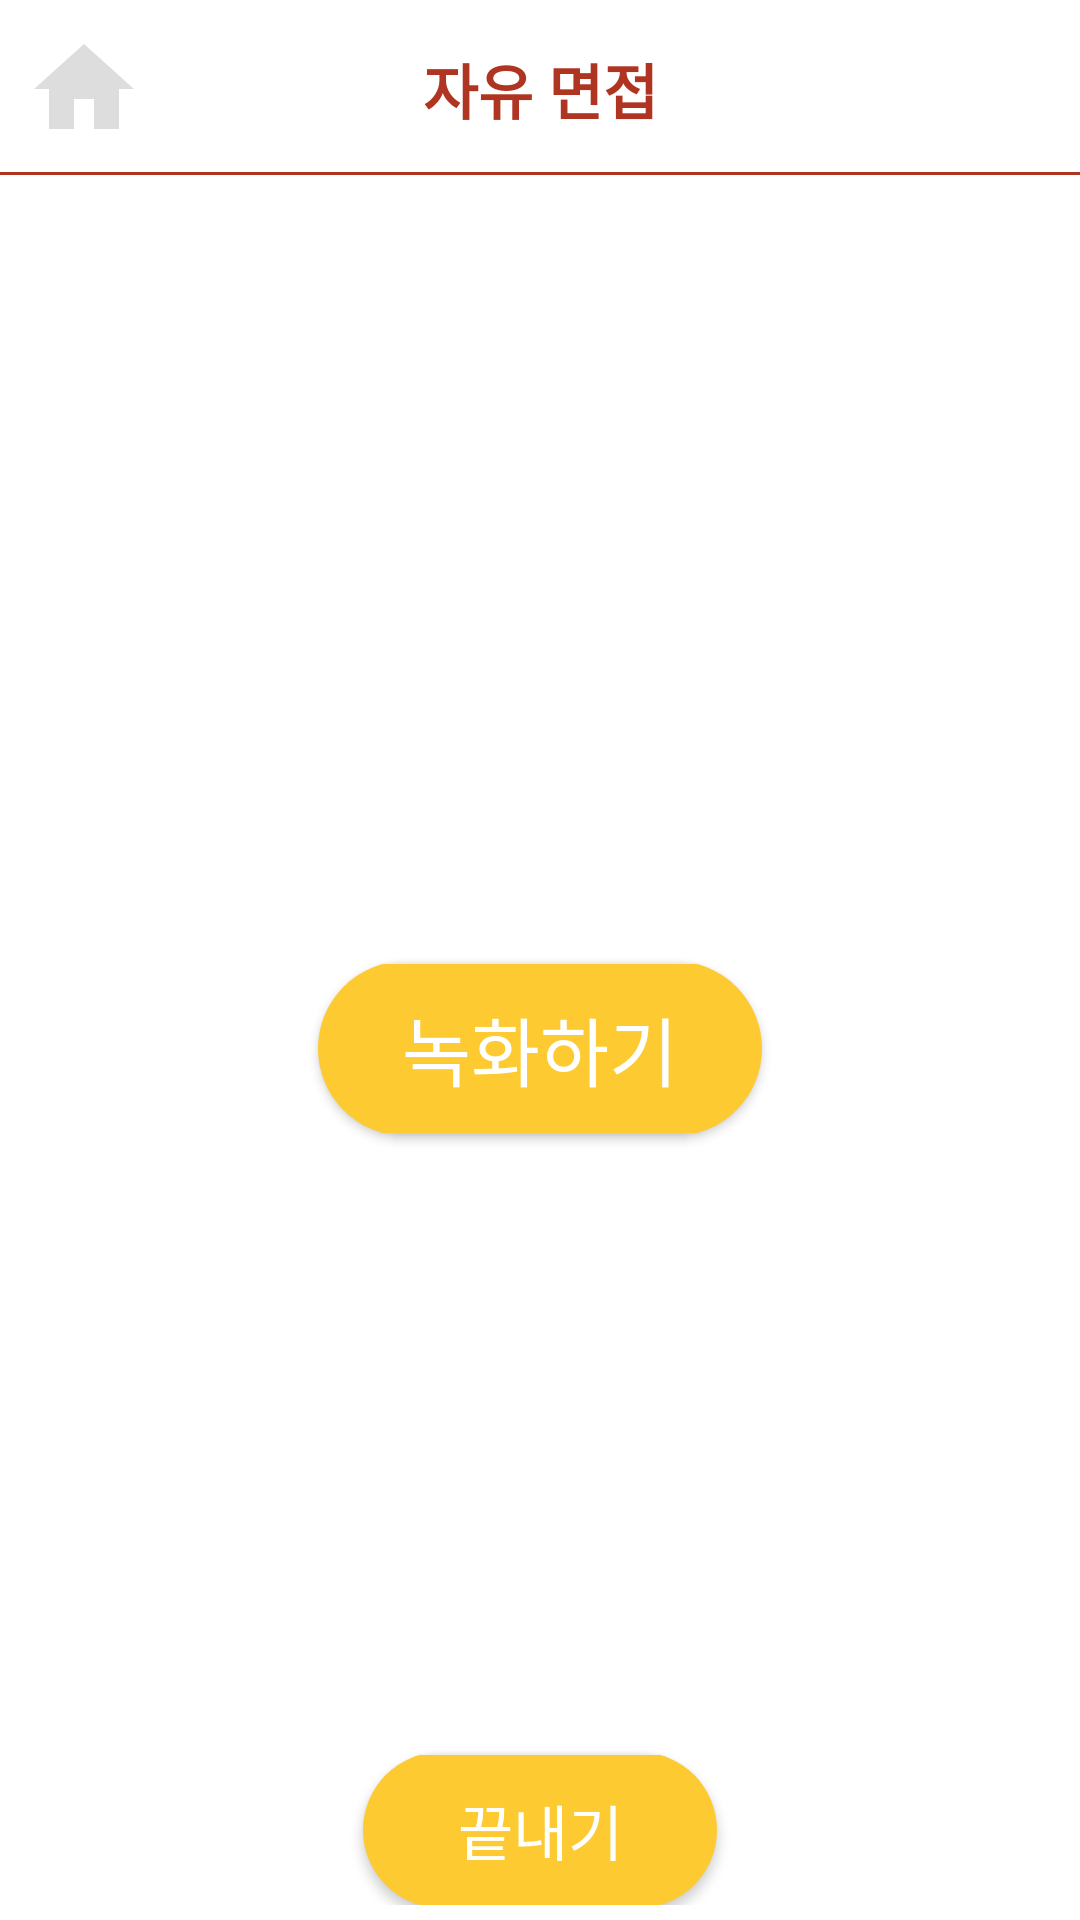

This screen was rendered from an Android layout file. Write that file and the resources it references.
<!-- AndroidManifest.xml: application theme Theme.AppCompat.NoActionBar -->
<!-- res/layout/activity_free_q.xml -->
<?xml version="1.0" encoding="utf-8"?>
<LinearLayout xmlns:android="http://schemas.android.com/apk/res/android"
    xmlns:app="http://schemas.android.com/apk/res-auto"
    xmlns:tools="http://schemas.android.com/tools"
    android:layout_width="match_parent"
    android:layout_height="match_parent"
    android:background="#ffffff"
    tools:context=".free_q"
    android:orientation="vertical">

    <RelativeLayout
        android:layout_width="match_parent"
        android:layout_height="wrap_content">

        <TextView
            android:textStyle="bold"
            android:layout_width="match_parent"
            android:layout_height="wrap_content"
            android:text="자유 면접"
            android:textSize="20dp"
            android:padding="15dp"
            android:textColor="#AF3421"
            android:textAlignment="center"
            android:background="@drawable/under_line"
            />

        <ImageView
            android:layout_width="40dp"
            android:layout_height="40dp"
            android:background="@drawable/home_icon"
            android:layout_alignParentLeft="true"
            android:layout_centerVertical="true"
            android:layout_marginLeft="8dp"
            android:id="@+id/freehome"
            />

    </RelativeLayout>

    <RelativeLayout
        android:layout_width="match_parent"
        android:layout_height="match_parent"
        android:layout_margin="5dp">

        <TextView

            android:textColor="#AF3421"
            android:id="@+id/question"
            android:layout_width="match_parent"
            android:layout_height="wrap_content"
            android:layout_alignParentTop="true"
            android:layout_marginTop="50dp"
            android:gravity="center"
            android:textSize="25dp" />

        
        <Button
            android:id="@+id/camera"
            android:layout_width="150dp"
            android:layout_height="wrap_content"
            android:layout_centerInParent="true"
            android:background="@drawable/button"
            android:text="녹화하기"
            android:padding="10dp"
            android:textColor="#ffffff"
            android:textSize="25dp" />

        <Button
            android:id="@+id/btn_end"
            android:layout_width="120dp"
            android:layout_height="50dp"
            android:layout_centerHorizontal="true"
            android:layout_alignParentBottom="true"
            android:background="@drawable/button"
            android:text="끝내기"
            android:textColor="#ffffff"
            android:textSize="20dp" />

        

    </RelativeLayout>

</LinearLayout>
<!-- resources referenced by this layout -->
<resources>
  <!-- drawable button (drawable) -->
  <?xml version="1.0" encoding="utf-8"?>
  <layer-list xmlns:android="http://schemas.android.com/apk/res/android" >
  
      <item
          android:bottom="-1dp"
          android:left="1dp"
          android:right="1dp"
          android:top="-1dp">
          <shape android:shape="rectangle" >
              
              <solid android:color="#FDCB31" />
              <corners
                  android:bottomRightRadius="30dp"
                  android:bottomLeftRadius="30dp"
                  android:topLeftRadius="30dp"
                  android:topRightRadius="30dp"/>
          </shape>
      </item>
  
  </layer-list>
  <!-- drawable home_icon (drawable) -->
  <vector xmlns:android="http://schemas.android.com/apk/res/android"
          android:width="24dp"
          android:height="24dp"
          android:viewportWidth="24.0"
          android:viewportHeight="24.0">
      <path
          android:fillColor="@color/white"
          android:pathData="M10,20v-6h4v6h5v-8h3L12,3 2,12h3v8z"/>
  
  </vector>
  <!-- drawable under_line (drawable) -->
  <?xml version="1.0" encoding="utf-8"?>
  <layer-list xmlns:android="http://schemas.android.com/apk/res/android" >
  
      <item
          android:bottom="1dp"
          android:left="-2dp"
          android:right="-2dp"
          android:top="-2dp">
          <shape android:shape="rectangle" >
              <stroke
                  android:width="1dp"
                  android:color="@color/main" />
  
              <solid android:color="#FFF" />
          </shape>
      </item>
  
  </layer-list>
  <color name="white">#dddddd</color>
  <color name="main">#AF3421</color>
</resources>
